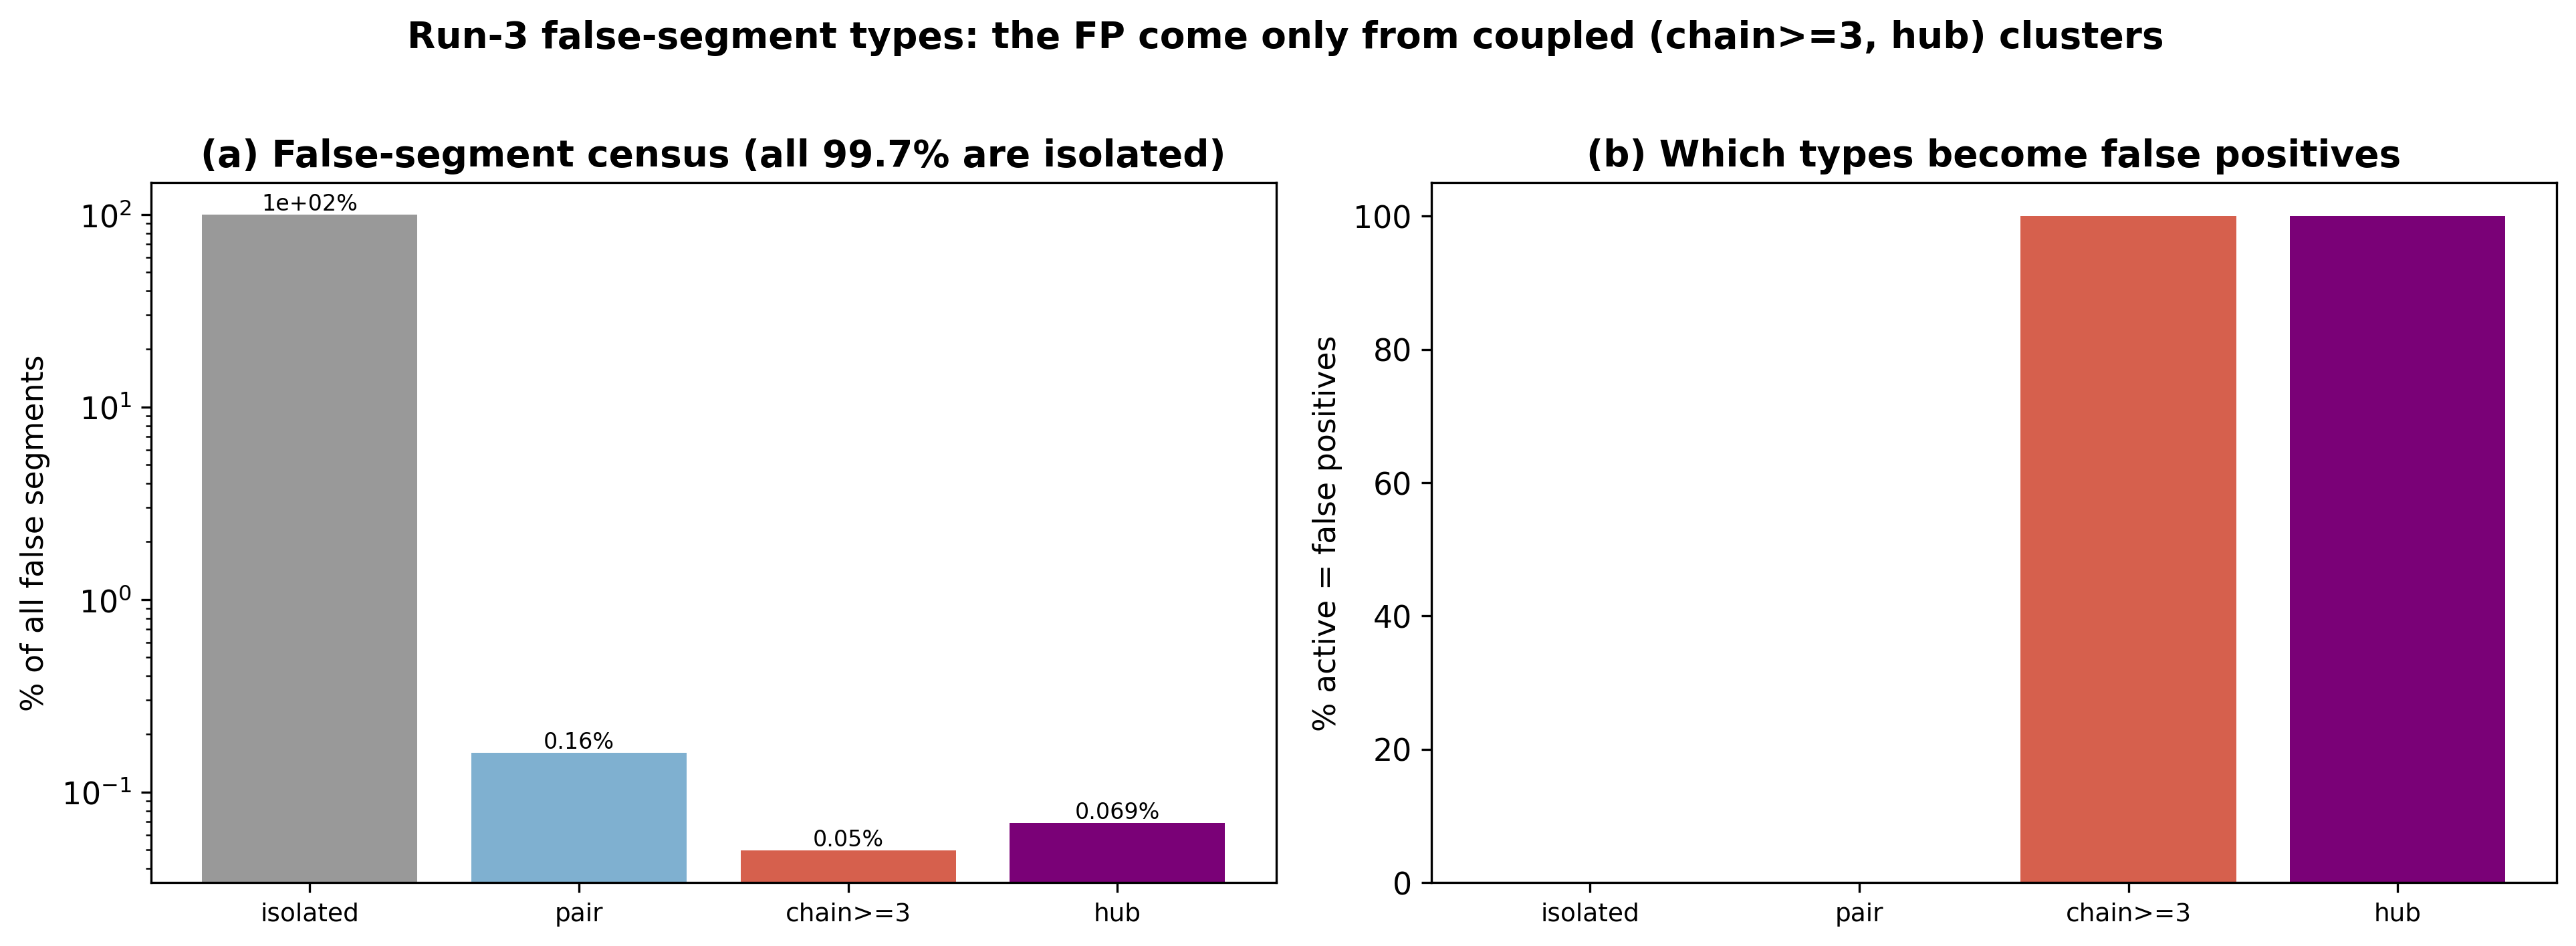

The table this chart was drawn from, first rows:
type, count, pct_of_false, classical_active, active_pct
isolated, 1016535, 99.72, 0, 0.0
pair, 1629, 0.1598, 0, 0.0
chain>=3, 506, 0.04964, 506, 100.0
hub, 702, 0.06887, 702, 100.0
